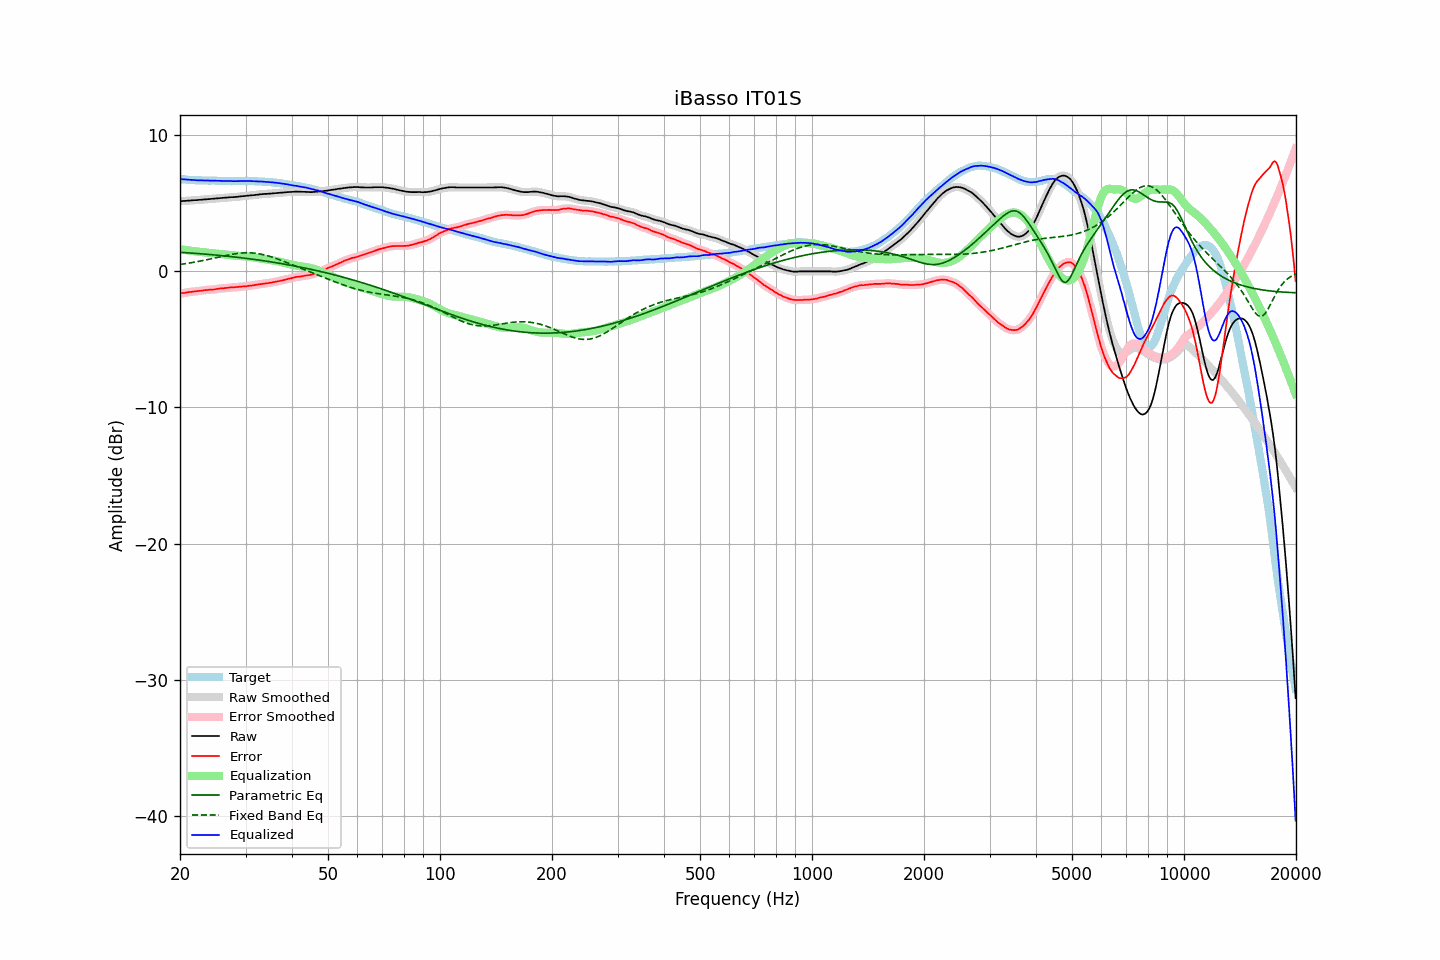

Values plotted in this chart, from the file beside it:
frequency, raw, error, smoothed, error_smoothed, equalization, parametric_eq, fixed_band_eq, equalized_raw, equalized_smoothed, target
20.00, 5.15, -1.64, 5.15, -1.63, 1.63, 1.40, 0.51, 6.78, 6.78, 6.79
20.20, 5.16, -1.61, 5.16, -1.61, 1.61, 1.39, 0.52, 6.77, 6.77, 6.77
20.40, 5.17, -1.59, 5.17, -1.59, 1.59, 1.39, 0.54, 6.76, 6.76, 6.76
20.61, 5.17, -1.59, 5.17, -1.57, 1.57, 1.38, 0.56, 6.74, 6.75, 6.76
20.81, 5.18, -1.55, 5.18, -1.56, 1.56, 1.37, 0.58, 6.74, 6.74, 6.73
21.02, 5.19, -1.53, 5.19, -1.54, 1.54, 1.36, 0.59, 6.73, 6.73, 6.72
21.23, 5.20, -1.51, 5.20, -1.52, 1.52, 1.35, 0.61, 6.72, 6.72, 6.71
21.44, 5.21, -1.51, 5.21, -1.51, 1.51, 1.34, 0.63, 6.72, 6.72, 6.72
21.66, 5.22, -1.49, 5.22, -1.49, 1.49, 1.34, 0.65, 6.71, 6.71, 6.71
21.87, 5.23, -1.47, 5.23, -1.48, 1.48, 1.33, 0.67, 6.71, 6.70, 6.70
22.09, 5.23, -1.46, 5.23, -1.46, 1.46, 1.32, 0.70, 6.69, 6.70, 6.69
22.31, 5.24, -1.45, 5.24, -1.45, 1.45, 1.31, 0.72, 6.69, 6.69, 6.69
22.54, 5.25, -1.43, 5.25, -1.44, 1.43, 1.30, 0.74, 6.68, 6.68, 6.68
22.76, 5.26, -1.43, 5.26, -1.42, 1.42, 1.29, 0.76, 6.68, 6.68, 6.69
22.99, 5.27, -1.41, 5.27, -1.41, 1.41, 1.28, 0.79, 6.68, 6.68, 6.68
23.22, 5.28, -1.39, 5.28, -1.39, 1.39, 1.27, 0.81, 6.67, 6.67, 6.67
23.45, 5.29, -1.38, 5.29, -1.38, 1.38, 1.26, 0.84, 6.67, 6.67, 6.67
23.69, 5.30, -1.37, 5.30, -1.36, 1.37, 1.25, 0.86, 6.67, 6.67, 6.67
23.92, 5.31, -1.36, 5.31, -1.36, 1.36, 1.24, 0.89, 6.67, 6.67, 6.67
24.16, 5.32, -1.35, 5.32, -1.35, 1.35, 1.23, 0.91, 6.67, 6.67, 6.67
24.40, 5.33, -1.34, 5.33, -1.34, 1.33, 1.22, 0.94, 6.66, 6.66, 6.67
24.65, 5.34, -1.33, 5.34, -1.33, 1.32, 1.21, 0.97, 6.66, 6.66, 6.67
24.89, 5.35, -1.31, 5.35, -1.31, 1.31, 1.20, 0.99, 6.66, 6.66, 6.66
25.14, 5.36, -1.29, 5.36, -1.29, 1.30, 1.19, 1.02, 6.66, 6.66, 6.65
25.39, 5.37, -1.28, 5.37, -1.28, 1.28, 1.18, 1.05, 6.65, 6.65, 6.65
25.65, 5.38, -1.26, 5.38, -1.26, 1.27, 1.16, 1.07, 6.65, 6.65, 6.64
25.91, 5.39, -1.25, 5.39, -1.25, 1.25, 1.15, 1.10, 6.64, 6.64, 6.64
26.16, 5.40, -1.25, 5.40, -1.24, 1.24, 1.14, 1.13, 6.64, 6.64, 6.65
26.43, 5.41, -1.23, 5.41, -1.23, 1.22, 1.13, 1.15, 6.63, 6.63, 6.64
26.69, 5.42, -1.21, 5.42, -1.22, 1.21, 1.12, 1.18, 6.63, 6.63, 6.63
26.96, 5.43, -1.20, 5.43, -1.20, 1.20, 1.10, 1.20, 6.63, 6.63, 6.63
27.23, 5.44, -1.18, 5.44, -1.19, 1.19, 1.09, 1.22, 6.63, 6.63, 6.62
27.50, 5.45, -1.17, 5.45, -1.18, 1.18, 1.08, 1.25, 6.63, 6.63, 6.62
27.77, 5.45, -1.18, 5.45, -1.17, 1.17, 1.07, 1.27, 6.62, 6.63, 6.63
28.05, 5.46, -1.17, 5.46, -1.17, 1.16, 1.05, 1.29, 6.62, 6.62, 6.63
28.33, 5.47, -1.16, 5.47, -1.16, 1.15, 1.04, 1.30, 6.62, 6.62, 6.63
28.62, 5.48, -1.15, 5.48, -1.15, 1.14, 1.03, 1.32, 6.62, 6.63, 6.63
28.90, 5.50, -1.13, 5.50, -1.13, 1.14, 1.01, 1.33, 6.64, 6.63, 6.63
29.19, 5.51, -1.12, 5.51, -1.12, 1.13, 1.00, 1.34, 6.64, 6.63, 6.63
29.48, 5.52, -1.11, 5.52, -1.11, 1.11, 0.98, 1.35, 6.63, 6.63, 6.63
29.78, 5.53, -1.10, 5.53, -1.10, 1.10, 0.97, 1.36, 6.63, 6.63, 6.63
30.08, 5.54, -1.11, 5.54, -1.09, 1.09, 0.95, 1.36, 6.63, 6.63, 6.65
30.38, 5.56, -1.07, 5.56, -1.08, 1.08, 0.94, 1.37, 6.64, 6.64, 6.63
30.68, 5.57, -1.06, 5.57, -1.07, 1.07, 0.92, 1.36, 6.64, 6.64, 6.63
30.99, 5.58, -1.05, 5.58, -1.05, 1.05, 0.91, 1.36, 6.63, 6.63, 6.63
31.30, 5.59, -1.04, 5.59, -1.04, 1.03, 0.89, 1.35, 6.62, 6.63, 6.63
31.61, 5.60, -1.03, 5.60, -1.02, 1.02, 0.88, 1.34, 6.62, 6.62, 6.63
31.93, 5.62, -0.99, 5.62, -1.00, 1.00, 0.86, 1.33, 6.62, 6.61, 6.61
32.24, 5.63, -0.98, 5.63, -0.98, 0.98, 0.85, 1.31, 6.61, 6.61, 6.61
32.57, 5.64, -0.96, 5.64, -0.96, 0.96, 0.83, 1.29, 6.60, 6.61, 6.60
32.89, 5.66, -0.94, 5.66, -0.94, 0.94, 0.81, 1.27, 6.60, 6.60, 6.60
33.22, 5.67, -0.92, 5.67, -0.92, 0.93, 0.80, 1.25, 6.60, 6.60, 6.59
33.55, 5.68, -0.91, 5.68, -0.91, 0.91, 0.78, 1.22, 6.59, 6.59, 6.59
33.89, 5.69, -0.89, 5.69, -0.89, 0.89, 0.76, 1.19, 6.58, 6.58, 6.58
34.23, 5.69, -0.87, 5.69, -0.87, 0.87, 0.74, 1.16, 6.56, 6.57, 6.56
34.57, 5.70, -0.86, 5.70, -0.86, 0.86, 0.72, 1.13, 6.56, 6.56, 6.56
34.92, 5.71, -0.84, 5.71, -0.84, 0.84, 0.71, 1.09, 6.55, 6.55, 6.55
35.27, 5.72, -0.83, 5.72, -0.82, 0.82, 0.69, 1.06, 6.54, 6.54, 6.55
35.62, 5.73, -0.79, 5.73, -0.80, 0.80, 0.67, 1.02, 6.53, 6.53, 6.52
35.97, 5.74, -0.78, 5.74, -0.78, 0.78, 0.65, 0.98, 6.52, 6.52, 6.52
... 635 more rows
